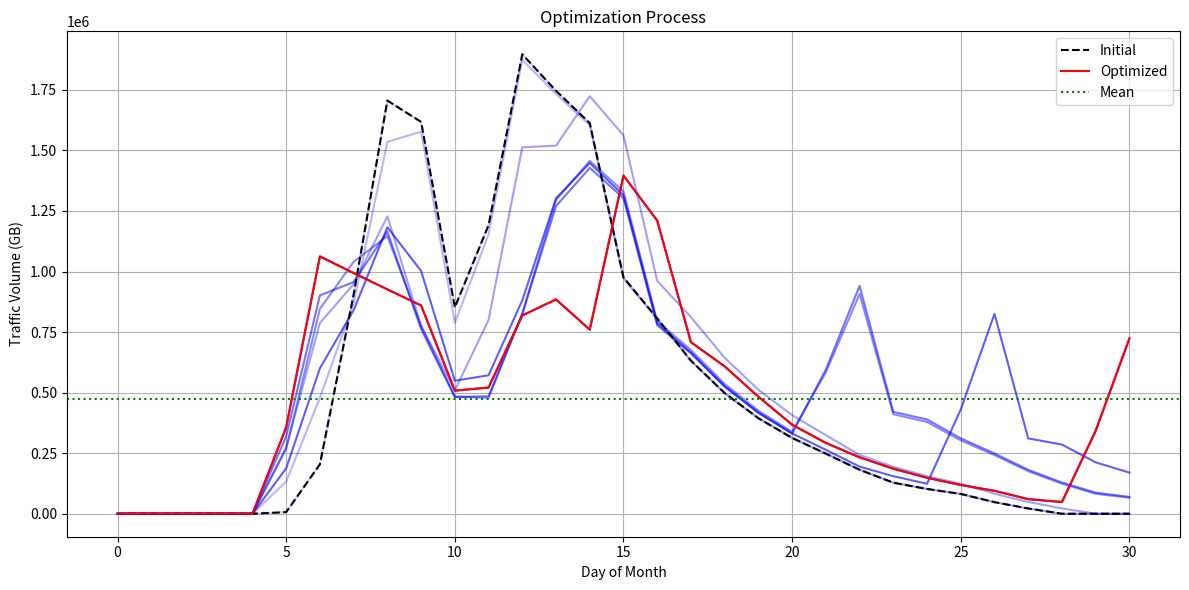

Write the Python code that produced this figure.
import random
import numpy as np
from datetime import datetime, timedelta
import matplotlib.pyplot as plt
import csv
from collections import deque
import heapq

HOLIDAYS = [
    datetime(2025, 5, 1), datetime(2025, 5, 2), datetime(2025, 5, 3),
    datetime(2025, 5, 4), datetime(2025, 5, 5), datetime(2025, 5, 31),
    datetime(2025, 6, 1), datetime(2025, 6, 2),
]

START_DATE = datetime(2025, 5, 1)

class Version:
    # 保持原有Version类不变
    def __init__(self, vid, pilot_batch, batch_size, users, size_gb, start_time, end_time, period, traffic_pattern):
        self.vid = vid
        self.pilot_batch = pilot_batch
        self.batch_size = batch_size
        self.users = users
        self.size_gb = size_gb
        self.start_time = start_time
        self.end_time = end_time
        self.period = period
        self.traffic_pattern = traffic_pattern

    def calculate_traffic(self, release_dates, proportions):
        # 保持原有流量计算方法不变
        traffic = np.zeros(31 + 15)
        for i, date in enumerate(release_dates):
            start_offset = max((START_DATE - date).days, 0)
            for j in range(start_offset, 15):
                current_day = date + timedelta(days=j)
                delta_days = (current_day - START_DATE).days
                if delta_days >= 0:
                    if delta_days >= len(traffic):
                        padding_length = delta_days - len(traffic) + 1
                        traffic = np.pad(traffic, (0, padding_length), mode='constant')
                    traffic[delta_days] += (
                        self.users * proportions[i] * self.size_gb * self.traffic_pattern[j]
                    )
        return traffic

class LightweightOptimizer:
    def __init__(self, versions, max_iterations=500, initial_temp=100, cooling_rate=0.95):
        self.versions = versions
        self.max_iterations = max_iterations
        self.initial_temp = initial_temp
        self.cooling_rate = cooling_rate
        self.history = []
        
    def initialize_individual(self):
        """初始化个体，生成满足约束的个体"""
        individual = []
        for version in self.versions:
            batch_size = version.batch_size
            release_dates = self.generate_valid_dates(version, batch_size)
            proportions = self.generate_valid_proportions(batch_size)
            individual.append((batch_size, release_dates, proportions))
        return individual
    
    def generate_valid_proportions(self, batch_size):
        """生成满足业务约束的发布比例"""
        while True:
            p1 = min(random.uniform(0, 0.011), 0.01)
            remaining = 1 - p1
            max_other = remaining / (batch_size - 1)
            other_props = [random.uniform(max_other * 0.9, max_other * 1.1) for _ in range(batch_size - 1)]
            total_other = sum(other_props)
            if total_other == 0:
                continue
            scale = remaining / total_other
            other_props = [p * scale for p in other_props]
            if all(p <= max_other * 1.1 for p in other_props) and abs(sum([p1] + other_props) - 1) < 1e-6:
                return [p1] + other_props
    
    def generate_valid_dates(self, version, batch_size):
        """生成合法发布日期（避开周末和节假日）"""
        adjusted_start, adjusted_end = self.get_adjusted_dates(version)
        legal_dates = []
        current_date = adjusted_start
        
        # 收集所有合法日期
        while current_date <= adjusted_end:
            if current_date.weekday() < 5 and current_date not in HOLIDAYS:
                legal_dates.append(current_date)
            current_date += timedelta(days=1)
        
        # 如果合法日期不足，延长结束日期
        extension = 0
        while len(legal_dates) < batch_size and extension < 30:  # 最多延长30天
            extension += 1
            new_date = adjusted_end + timedelta(days=extension)
            if new_date.weekday() < 5 and new_date not in HOLIDAYS:
                legal_dates.append(new_date)
        
        # 选择前batch_size个日期
        return sorted(legal_dates[:batch_size])
    
    def get_adjusted_dates(self, version):
        """获取调整后的日期范围"""
        start_candidates = [version.start_time + timedelta(days=i) for i in range(4)]
        valid_starts = [d for d in start_candidates if d.weekday() < 5 and d not in HOLIDAYS]
        adjusted_start = valid_starts[0] if valid_starts else version.start_time

        end_candidates = [version.end_time + timedelta(days=i) for i in range(8)]
        valid_ends = [d for d in end_candidates if d.weekday() < 5 and d not in HOLIDAYS]
        adjusted_end = valid_ends[-1] if valid_ends else version.end_time
        
        return adjusted_start, adjusted_end
    
    def fitness(self, individual):
        """适应度函数，评估流量分布的平稳性"""
        total_traffic = self.calculate_total_traffic(individual)
        
        # 计算关键指标
        mean_traffic = np.mean(total_traffic)
        deviations = np.abs(total_traffic - mean_traffic)
        
        # 使用更轻量的评估指标
        mad = np.mean(deviations)  # 平均绝对偏差
        volatility = np.mean(np.abs(np.diff(total_traffic)))  # 波动性
        
        # 组合权重
        return 0.6 * mad + 0.4 * volatility
    
    def calculate_total_traffic(self, individual):
        """计算总流量"""
        end_date = max([max(dates) for _, dates, _ in individual])
        traffic_len = (end_date - START_DATE).days + 15
        total_traffic = np.zeros(traffic_len)
        
        for i, (batch_size, dates, props) in enumerate(individual):
            traffic = self.versions[i].calculate_traffic(dates, props)
            if len(traffic) < len(total_traffic):
                traffic = np.pad(traffic, (0, len(total_traffic) - len(traffic)), mode='constant')
            elif len(total_traffic) < len(traffic):
                total_traffic = np.pad(total_traffic, (0, len(traffic) - len(total_traffic)), mode='constant')
            total_traffic += traffic
            
        return total_traffic
    
    def mutate(self, individual):
        """对个体进行变异"""
        mutated = []
        for idx, (batch_size, dates, props) in enumerate(individual):
            version = self.versions[idx]
            
            # 随机选择变异类型
            mutation_type = random.choice(['adjust_dates', 'adjust_props'])
            
            if mutation_type == 'adjust_dates':
                # 日期变异：随机调整一个批次的日期
                new_dates = dates.copy()
                if new_dates:
                    idx_to_change = random.randint(0, len(new_dates) - 1)
                    # 在当前日期前后3天内寻找合法日期
                    current_date = new_dates[idx_to_change]
                    candidates = []
                    for delta in range(-3, 4):
                        if delta == 0:
                            continue
                        candidate = current_date + timedelta(days=delta)
                        if candidate.weekday() < 5 and candidate not in HOLIDAYS:
                            candidates.append(candidate)
                    
                    if candidates:
                        new_dates[idx_to_change] = random.choice(candidates)
                        new_dates.sort()
                
                mutated.append((batch_size, new_dates, props))
                
            elif mutation_type == 'adjust_props':
                # 比例变异：小幅调整比例
                new_props = self.generate_valid_proportions(batch_size)
                mutated.append((batch_size, dates, new_props))
                
        return mutated
    
    def optimize(self):
        """使用模拟退火算法进行优化"""
        # 初始化
        current_solution = self.initialize_individual()
        current_fitness = self.fitness(current_solution)
        best_solution = current_solution
        best_fitness = current_fitness
        
        temperature = self.initial_temp
        self.history = [self.calculate_total_traffic(current_solution)]
        
        # 主循环
        for iteration in range(self.max_iterations):
            # 生成新解
            new_solution = self.mutate(current_solution)
            new_fitness = self.fitness(new_solution)
            
            # 计算接受概率
            delta_fitness = new_fitness - current_fitness
            acceptance_prob = np.exp(-delta_fitness / temperature) if temperature > 0 else 0
            
            # 决定是否接受新解
            if delta_fitness < 0 or random.random() < acceptance_prob:
                current_solution = new_solution
                current_fitness = new_fitness
                
                # 更新最佳解
                if current_fitness < best_fitness:
                    best_solution = current_solution
                    best_fitness = current_fitness
            
            # 降低温度
            temperature *= self.cooling_rate
            
            # 记录历史
            if iteration % 50 == 0:
                self.history.append(self.calculate_total_traffic(best_solution))
                print(f"Iteration {iteration}: Fitness={best_fitness:.4f}, Temp={temperature:.2f}")
        
        # 保存结果
        self.visualize_optimization_process()
        self.save_to_csv(best_solution)
        
        return best_solution
    
    def visualize_optimization_process(self):
        """可视化优化过程"""
        plt.figure(figsize=(12, 6))
        
        for idx, traffic in enumerate(self.history):
            alpha = 0.2 + 0.6 * (idx / len(self.history))
            plt.plot(traffic[:31], alpha=alpha, color='blue')
        
        plt.plot(self.history[0][:31], 'k--', label='Initial')
        plt.plot(self.history[-1][:31], 'r-', label='Optimized')
        
        final_mean = np.mean(self.history[-1][:31])
        plt.axhline(final_mean, color='green', linestyle=':', label='Mean')
        
        plt.title("Optimization Process")
        plt.xlabel("Day of Month")
        plt.ylabel("Traffic Volume (GB)")
        plt.legend()
        plt.grid(True)
        plt.tight_layout()
        plt.savefig('lightweight_optimization.png', dpi=150)
        plt.show()
    
    def save_to_csv(self, individual, filename="lightweight_schedule.csv"):
        """保存优化结果到CSV"""
        with open(filename, 'w', newline='', encoding='utf-8-sig') as csvfile:
            writer = csv.writer(csvfile)
            
            # 写入基本信息
            writer.writerow(["Optimized Release Schedule"])
            writer.writerow(["Generated at", datetime.now().strftime("%Y-%m-%d %H:%M")])
            writer.writerow([])
            
            # 写入每个版本的发布计划
            writer.writerow(["Version", "Batch", "Release Date", "Proportion"])
            for vid, (batch_size, dates, props) in enumerate(individual):
                for i in range(batch_size):
                    writer.writerow([
                        f"V{vid+1}",
                        f"B{i+1}",
                        dates[i].strftime("%Y-%m-%d"),
                        f"{props[i]:.4f}"
                    ])
                writer.writerow([])  # 空行分隔不同版本
            
            # 写入流量统计
            total_traffic = self.calculate_total_traffic(individual)
            writer.writerow(["Daily Traffic Summary"])
            writer.writerow(["Date", "Traffic (GB)"])
            for i in range(min(31, len(total_traffic))):
                date = START_DATE + timedelta(days=i)
                writer.writerow([date.strftime("%Y-%m-%d"), f"{total_traffic[i]:.2f}"])

# 辅助函数：生成测试版本数据
def generate_test_versions(num_versions=3, seed=42):
    """生成测试版本数据"""
    if seed:
        random.seed(seed)
        np.random.seed(seed)
    
    versions = []
    traffic_templates = [
        lambda: [0.2, 0.45, 0.16] + [0.16 * (0.6 ** i) for i in range(12)],
        lambda: [0.2, 0.45, 0.16] + [0.16 * (0.8 ** i) for i in range(12)],
        lambda: [0.2, 0.45, 0.16] + [0.16 * (0.4 ** i) for i in range(12)]
    ]
    
    for vid in range(num_versions):
        # 随机参数
        batch_size = random.randint(5, 8)
        users = int(random.uniform(1e6, 1e7))
        size_gb = round(random.uniform(0.5, 2.0), 1)
        
        # 时间范围（5月内）
        start_day = random.randint(1, 10)
        end_day = start_day + random.randint(7, 14)
        start_time = datetime(2025, 5, start_day)
        end_time = datetime(2025, 5, end_day)
        
        # 流量模式
        template = random.choice(traffic_templates)
        traffic_pattern = template()
        traffic_pattern = [p / sum(traffic_pattern) for p in traffic_pattern]
        
        versions.append(
            Version(
                vid=vid,
                pilot_batch=None,
                batch_size=batch_size,
                users=users,
                size_gb=size_gb,
                start_time=start_time,
                end_time=end_time,
                period=random.randint(7, 14),
                traffic_pattern=traffic_pattern
            )
        )
    
    return versions

# 使用示例
if __name__ == "__main__":
    # 生成测试数据
    test_versions = generate_test_versions(num_versions=3, seed=42)
    
    # 创建优化器并运行
    optimizer = LightweightOptimizer(
        test_versions,
        max_iterations=300,  # 减少迭代次数
        initial_temp=50,     # 降低初始温度
        cooling_rate=0.97    # 调整冷却速率
    )
    
    # 运行优化
    start_time = datetime.now()
    best_solution = optimizer.optimize()
    end_time = datetime.now()
    
    print(f"优化完成，耗时: {end_time - start_time}")
    print("\n最佳方案:")
    
    for vid, (batch_size, dates, props) in enumerate(best_solution):
        print(f"\n版本 {vid+1}:")
        print(f"  批次数量: {batch_size}")
        print(f"  发布日期: {[d.strftime('%m/%d') for d in dates]}")
        print(f"  发布比例: {[f'{p:.3f}' for p in props]}")
